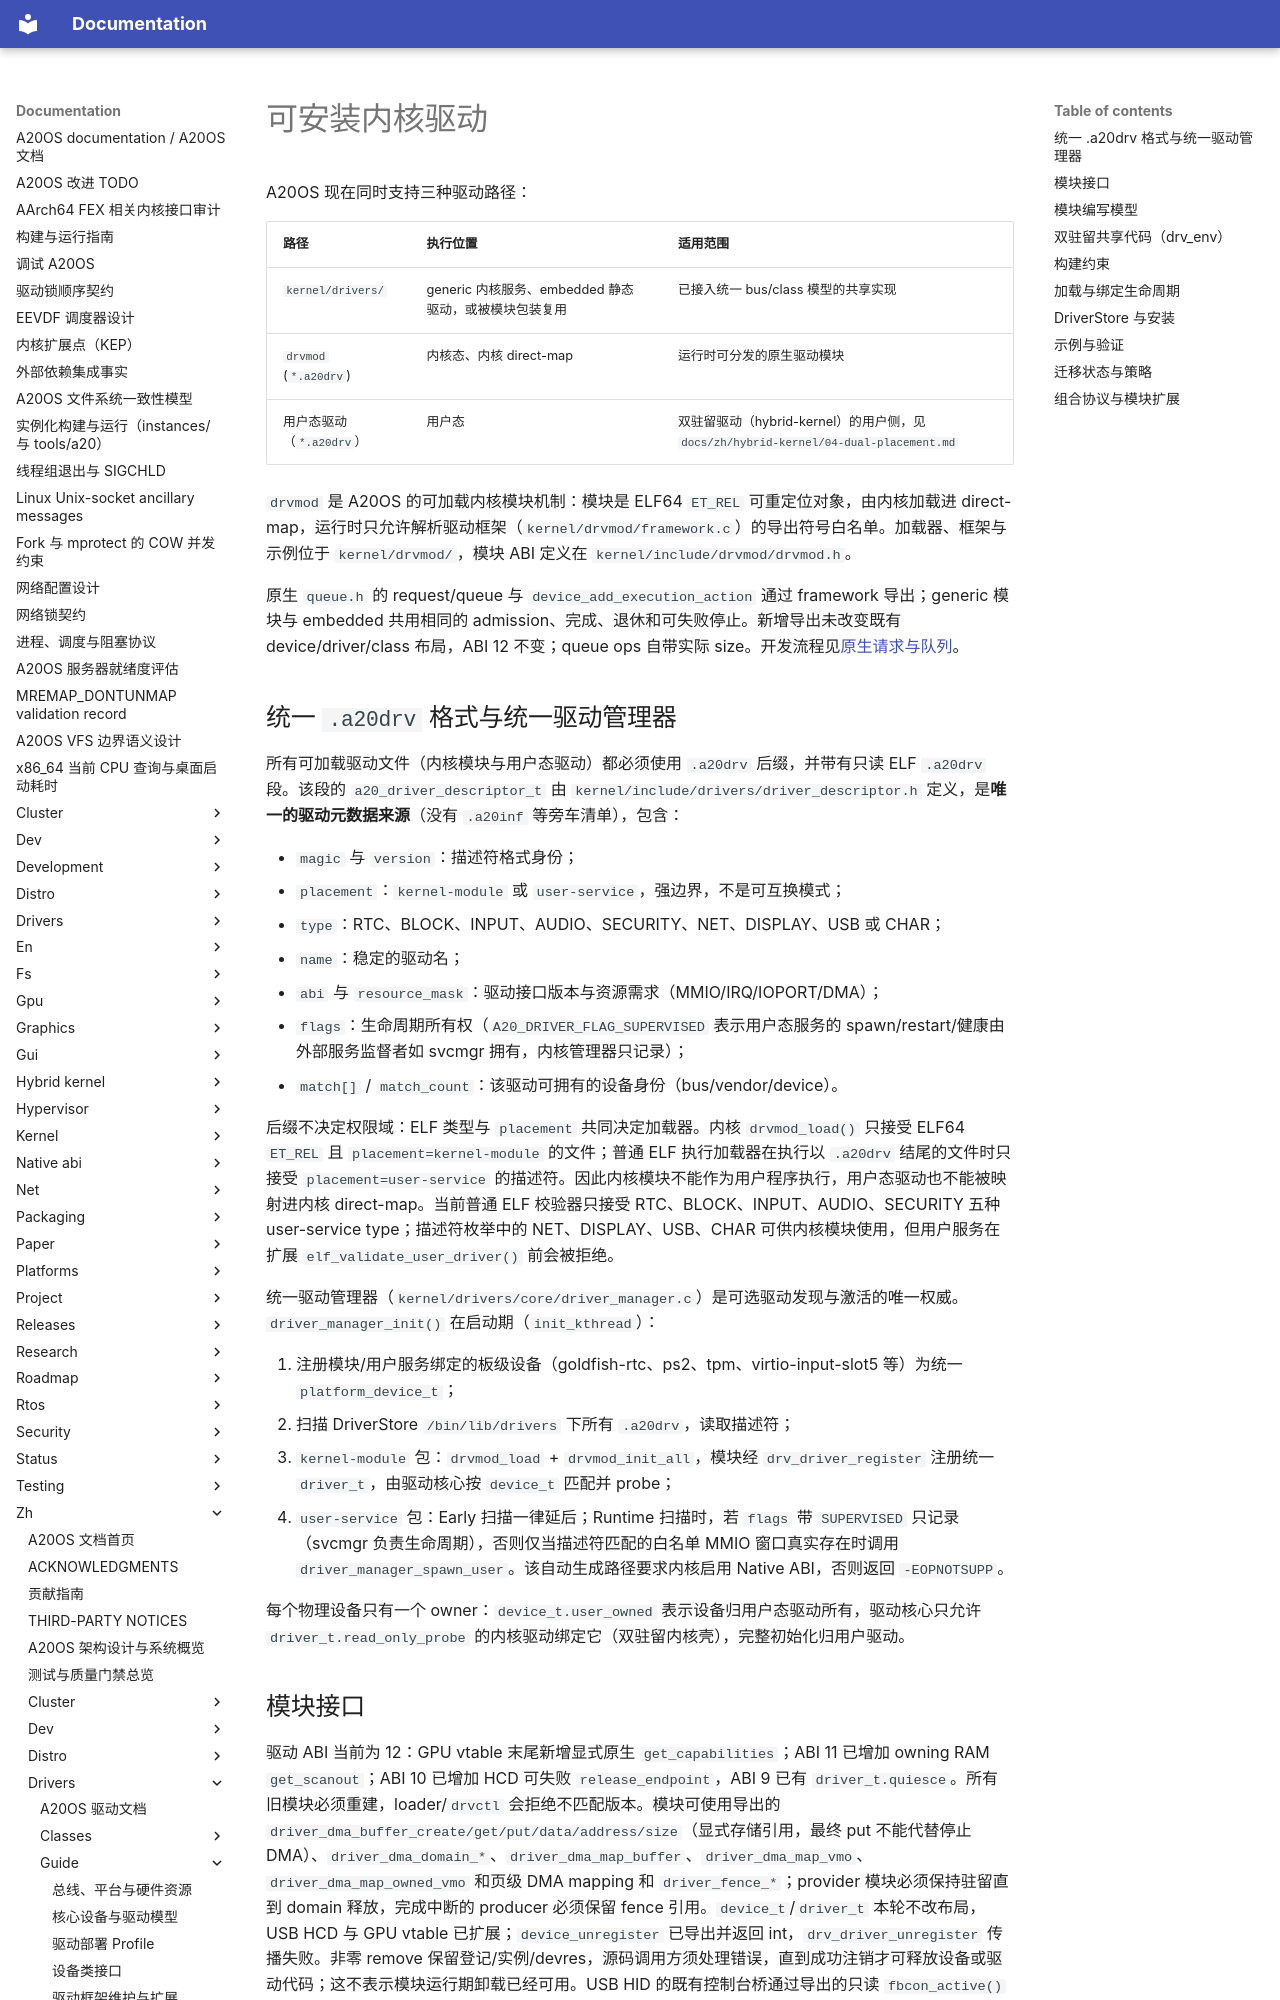

repository: fQwQf/A20OS · page: zh/drivers/guide/kernel-modules/index.html · generator: mkdocs

# 可安装内核驱动

A20OS 现在同时支持三种驱动路径：

| 路径 | 执行位置 | 适用范围 |
|---|---|---|
| `kernel/drivers/` | generic 内核服务、embedded 静态驱动，或被模块包装复用 | 已接入统一 bus/class 模型的共享实现 |
| `drvmod` (`*.a20drv`) | 内核态、内核 direct-map | 运行时可分发的原生驱动模块 |
| 用户态驱动（`*.a20drv`）| 用户态 | 双驻留驱动（hybrid-kernel）的用户侧，见 `docs/zh/hybrid-kernel/04-dual-placement.md` |

`drvmod` 是 A20OS 的可加载内核模块机制：模块是 ELF64 `ET_REL` 可重定位对象，由内核加载进 direct-map，运行时只允许解析驱动框架（`kernel/drvmod/framework.c`）的导出符号白名单。加载器、框架与示例位于 `kernel/drvmod/`，模块 ABI 定义在 `kernel/include/drvmod/drvmod.h`。

原生 `queue.h` 的 request/queue 与 `device_add_execution_action` 通过 framework 导出；generic 模块与 embedded 共用相同的 admission、完成、退休和可失败停止。新增导出未改变既有 device/driver/class 布局，ABI 12 不变；queue ops 自带实际 size。开发流程见[原生请求与队列](request-queues.md)。

## 统一 `.a20drv` 格式与统一驱动管理器

所有可加载驱动文件（内核模块与用户态驱动）都必须使用 `.a20drv` 后缀，并带有只读 ELF `.a20drv` 段。该段的 `a20_driver_descriptor_t` 由 `kernel/include/drivers/driver_descriptor.h` 定义，是**唯一的驱动元数据来源**（没有 `.a20inf` 等旁车清单），包含：

- `magic` 与 `version`：描述符格式身份；
- `placement`：`kernel-module` 或 `user-service`，强边界，不是可互换模式；
- `type`：RTC、BLOCK、INPUT、AUDIO、SECURITY、NET、DISPLAY、USB 或 CHAR；
- `name`：稳定的驱动名；
- `abi` 与 `resource_mask`：驱动接口版本与资源需求（MMIO/IRQ/IOPORT/DMA）；
- `flags`：生命周期所有权（`A20_DRIVER_FLAG_SUPERVISED` 表示用户态服务的 spawn/restart/健康由外部服务监督者如 svcmgr 拥有，内核管理器只记录）；
- `match[]` / `match_count`：该驱动可拥有的设备身份（bus/vendor/device）。

后缀不决定权限域：ELF 类型与 `placement` 共同决定加载器。内核 `drvmod_load()` 只接受 ELF64 `ET_REL` 且 `placement=kernel-module` 的文件；普通 ELF 执行加载器在执行以 `.a20drv` 结尾的文件时只接受 `placement=user-service` 的描述符。因此内核模块不能作为用户程序执行，用户态驱动也不能被映射进内核 direct-map。当前普通 ELF 校验器只接受 RTC、BLOCK、INPUT、AUDIO、SECURITY 五种 user-service type；描述符枚举中的 NET、DISPLAY、USB、CHAR 可供内核模块使用，但用户服务在扩展 `elf_validate_user_driver()` 前会被拒绝。

统一驱动管理器（`kernel/drivers/core/driver_manager.c`）是可选驱动发现与激活的唯一权威。`driver_manager_init()` 在启动期（`init_kthread`）：

1. 注册模块/用户服务绑定的板级设备（goldfish-rtc、ps2、tpm、virtio-input-slot5 等）为统一 `platform_device_t`；
2. 扫描 DriverStore `/bin/lib/drivers` 下所有 `.a20drv`，读取描述符；
3. `kernel-module` 包：`drvmod_load` + `drvmod_init_all`，模块经 `drv_driver_register` 注册统一 `driver_t`，由驱动核心按 `device_t` 匹配并 probe；
4. `user-service` 包：Early 扫描一律延后；Runtime 扫描时，若 `flags` 带 `SUPERVISED` 只记录（svcmgr 负责生命周期），否则仅当描述符匹配的白名单 MMIO 窗口真实存在时调用 `driver_manager_spawn_user`。该自动生成路径要求内核启用 Native ABI，否则返回 `-EOPNOTSUPP`。

每个物理设备只有一个 owner：`device_t.user_owned` 表示设备归用户态驱动所有，驱动核心只允许 `driver_t.read_only_probe` 的内核驱动绑定它（双驻留内核壳），完整初始化归用户驱动。
